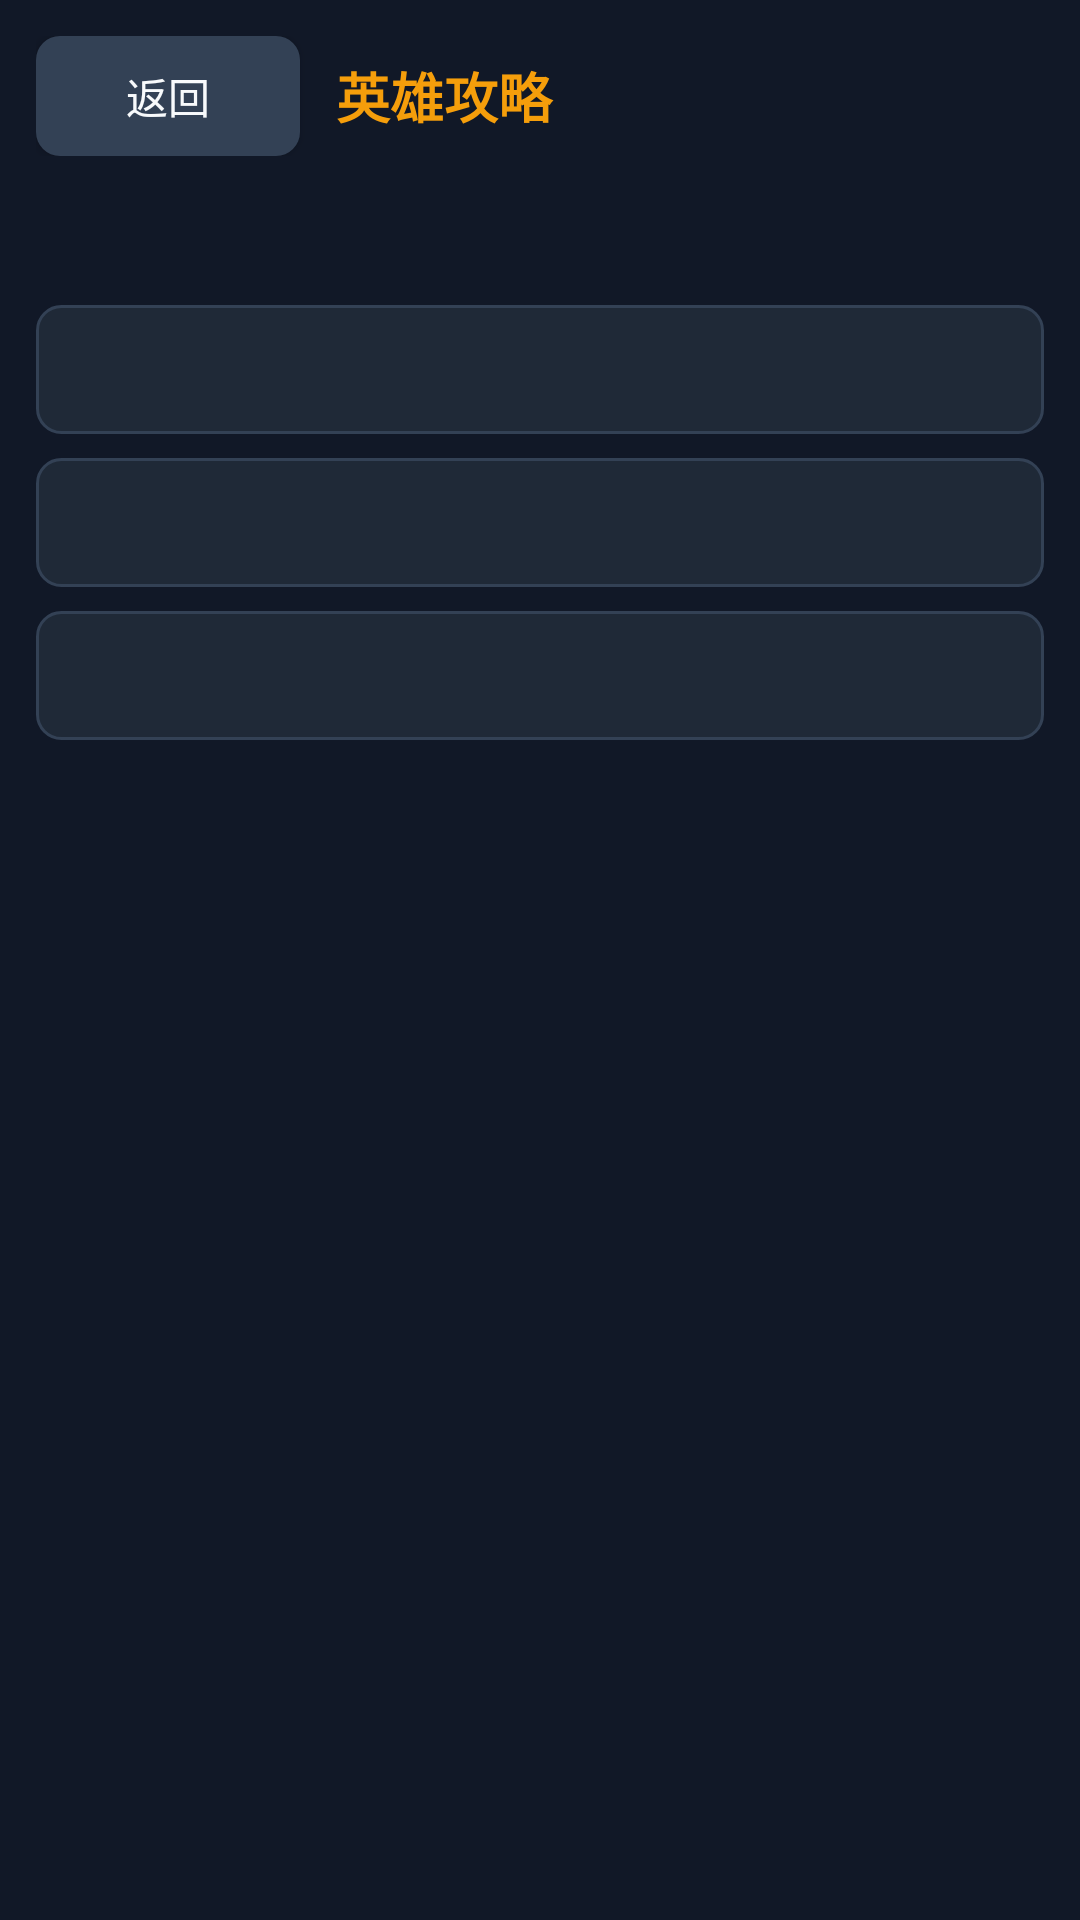

Layout XML and referenced resources for this Android screen:
<!-- AndroidManifest.xml: application theme Theme.DuiZhan -->
<!-- res/layout/activity_hero_guide.xml -->
<?xml version="1.0" encoding="utf-8"?>
<LinearLayout xmlns:android="http://schemas.android.com/apk/res/android"
    android:layout_width="match_parent"
    android:layout_height="match_parent"
    android:orientation="vertical"
    android:padding="@dimen/space_md">

    <LinearLayout
        android:layout_width="match_parent"
        android:layout_height="wrap_content"
        android:gravity="center_vertical"
        android:orientation="horizontal">

        <Button
            android:id="@+id/btnBack"
            android:layout_width="wrap_content"
            android:layout_height="@dimen/battle_button_height"
            android:background="@drawable/bg_button"
            android:text="@string/back"
            android:textColor="@color/text" />

        <TextView
            android:layout_width="0dp"
            android:layout_height="wrap_content"
            android:layout_marginStart="@dimen/space_md"
            android:layout_weight="1"
            android:text="@string/guide_title"
            android:textColor="@color/gold"
            android:textSize="@dimen/text_xl"
            android:textStyle="bold" />
    </LinearLayout>

    <ScrollView
        android:layout_width="match_parent"
        android:layout_height="0dp"
        android:layout_marginTop="@dimen/space_sm"
        android:layout_weight="1">

        <LinearLayout
            android:layout_width="match_parent"
            android:layout_height="wrap_content"
            android:orientation="vertical">

            <HorizontalScrollView
                android:layout_width="match_parent"
                android:layout_height="wrap_content"
                android:scrollbars="none">

                <RadioGroup
                    android:id="@+id/rgHeroGuide"
                    android:layout_width="wrap_content"
                    android:layout_height="wrap_content"
                    android:orientation="horizontal" />
            </HorizontalScrollView>

            <TextView
                android:id="@+id/tvGuideHeroTitle"
                android:layout_width="match_parent"
                android:layout_height="wrap_content"
                android:layout_marginTop="@dimen/space_md"
                android:textColor="@color/blue"
                android:textSize="@dimen/text_lg"
                android:textStyle="bold" />

            <TextView
                android:id="@+id/tvGuideBuild"
                android:layout_width="match_parent"
                android:layout_height="wrap_content"
                android:layout_marginTop="@dimen/space_sm"
                android:background="@drawable/bg_panel"
                android:padding="@dimen/space_md"
                android:textColor="@color/text"
                android:textSize="@dimen/text_sm" />

            <TextView
                android:id="@+id/tvGuideSkillOrder"
                android:layout_width="match_parent"
                android:layout_height="wrap_content"
                android:layout_marginTop="@dimen/space_sm"
                android:background="@drawable/bg_panel"
                android:padding="@dimen/space_md"
                android:textColor="@color/text"
                android:textSize="@dimen/text_sm" />

            <TextView
                android:id="@+id/tvGuideTips"
                android:layout_width="match_parent"
                android:layout_height="wrap_content"
                android:layout_marginTop="@dimen/space_sm"
                android:background="@drawable/bg_panel"
                android:padding="@dimen/space_md"
                android:textColor="@color/text"
                android:textSize="@dimen/text_sm" />
        </LinearLayout>
    </ScrollView>
</LinearLayout>
<!-- resources referenced by this layout -->
<resources>
  <color name="blue">#3B82F6</color>
  <color name="gold">#F59E0B</color>
  <color name="text">#F8FAFC</color>
  <dimen name="battle_button_height">40dp</dimen>
  <dimen name="space_md">12dp</dimen>
  <dimen name="space_sm">8dp</dimen>
  <dimen name="text_lg">16sp</dimen>
  <dimen name="text_sm">14sp</dimen>
  <dimen name="text_xl">18sp</dimen>
  <!-- drawable bg_button (drawable) -->
  <?xml version="1.0" encoding="utf-8"?>
  <shape xmlns:android="http://schemas.android.com/apk/res/android">
      <solid android:color="#334155" />
      <corners android:radius="@dimen/corner_radius" />
      <padding
          android:left="@dimen/button_padding_horizontal"
          android:top="@dimen/button_padding_vertical"
          android:right="@dimen/button_padding_horizontal"
          android:bottom="@dimen/button_padding_vertical" />
  </shape>
  <!-- drawable bg_panel (drawable) -->
  <?xml version="1.0" encoding="utf-8"?>
  <shape xmlns:android="http://schemas.android.com/apk/res/android">
      <solid android:color="@color/panel" />
      <corners android:radius="@dimen/corner_radius" />
      <stroke android:width="@dimen/stroke_thin" android:color="#334155" />
  </shape>
  <string name="back">返回</string>
  <string name="guide_title">英雄攻略</string>
  <style name="Theme.DuiZhan" parent="Theme.MaterialComponents.DayNight.NoActionBar">
          <item name="android:fontFamily">sans-serif</item>
          <item name="android:windowNoTitle">true</item>
          <item name="android:windowActionBar">false</item>
          <item name="android:windowFullscreen">true</item>
          <item name="android:windowBackground">@color/bg</item>
          <item name="android:colorAccent">@color/gold</item>
          <item name="colorPrimary">@color/gold</item>
          <item name="colorPrimaryVariant">@color/panel</item>
          <item name="colorOnPrimary">@color/text</item>
          <item name="android:statusBarColor">@color/bg</item>
          <item name="android:navigationBarColor">@color/bg</item>
      </style>
  <dimen name="corner_radius">8dp</dimen>
  <dimen name="button_padding_horizontal">12dp</dimen>
  <dimen name="button_padding_vertical">8dp</dimen>
  <color name="panel">#1F2937</color>
  <dimen name="stroke_thin">1dp</dimen>
  <color name="bg">#111827</color>
</resources>
